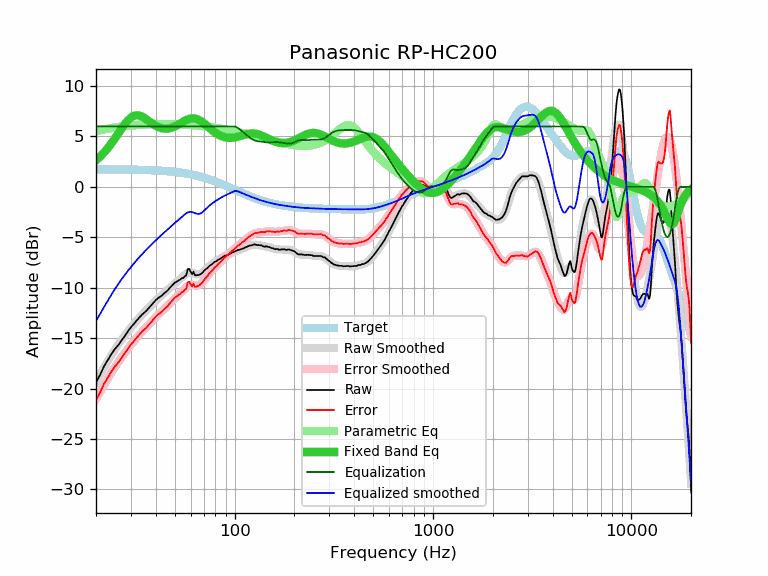

Source data for this figure (header and first rows):
frequency, raw, error, smoothed, error_smoothed, equalization, parametric_eq, equalized_raw, equalized_smoothed, target
20, -19.38, -21.13, -19.31, -21.05, 6.00, 2.62, -13.38, -13.31, 1.74
21, -18.62, -20.36, -18.57, -20.31, 6.00, 3.00, -12.62, -12.57, 1.74
22, -17.75, -19.49, -17.88, -19.62, 6.00, 3.42, -11.75, -11.88, 1.74
23, -17.14, -18.88, -17.23, -18.97, 6.00, 3.87, -11.14, -11.23, 1.74
24, -16.52, -18.26, -16.63, -18.37, 6.00, 4.35, -10.52, -10.63, 1.74
25, -16.03, -17.76, -16.09, -17.82, 6.00, 4.85, -10.03, -10.09, 1.73
26, -15.65, -17.38, -15.58, -17.31, 6.00, 5.34, -9.65, -9.58, 1.73
27, -15.19, -16.92, -15.12, -16.85, 6.00, 5.82, -9.19, -9.12, 1.73
28, -14.74, -16.46, -14.70, -16.42, 6.00, 6.25, -8.74, -8.70, 1.72
29, -14.31, -16.03, -14.31, -16.02, 6.00, 6.61, -8.31, -8.31, 1.72
30, -13.91, -15.62, -13.94, -15.66, 6.00, 6.88, -7.91, -7.94, 1.71
31, -13.60, -15.31, -13.61, -15.31, 6.00, 7.04, -7.60, -7.61, 1.71
32, -13.27, -14.97, -13.29, -14.99, 6.00, 7.11, -7.27, -7.29, 1.70
33, -12.97, -14.67, -12.99, -14.69, 6.00, 7.08, -6.97, -6.99, 1.70
34, -12.69, -14.38, -12.71, -14.40, 6.00, 6.99, -6.69, -6.71, 1.69
35, -12.47, -14.15, -12.45, -14.13, 6.00, 6.85, -6.47, -6.45, 1.68
36, -12.26, -13.93, -12.19, -13.87, 6.00, 6.68, -6.26, -6.19, 1.67
37, -11.98, -13.65, -11.95, -13.62, 6.00, 6.51, -5.98, -5.95, 1.66
38, -11.74, -13.40, -11.72, -13.38, 6.00, 6.34, -5.74, -5.72, 1.65
39, -11.47, -13.12, -11.50, -13.15, 6.00, 6.19, -5.47, -5.50, 1.64
40, -11.23, -12.87, -11.29, -12.93, 6.00, 6.06, -5.23, -5.29, 1.63
41, -11.05, -12.67, -11.10, -12.72, 6.00, 5.96, -5.05, -5.10, 1.62
42, -10.90, -12.51, -10.91, -12.52, 6.00, 5.87, -4.90, -4.91, 1.61
43, -10.76, -12.36, -10.73, -12.32, 6.00, 5.82, -4.76, -4.73, 1.60
44, -10.57, -12.15, -10.55, -12.13, 6.00, 5.78, -4.57, -4.55, 1.58
45, -10.42, -11.99, -10.37, -11.94, 6.00, 5.77, -4.42, -4.37, 1.57
46, -10.25, -11.80, -10.20, -11.75, 6.00, 5.78, -4.25, -4.20, 1.55
47, -10.03, -11.57, -10.03, -11.57, 6.00, 5.82, -4.03, -4.03, 1.54
48, -9.85, -11.37, -9.87, -11.39, 6.00, 5.86, -3.85, -3.87, 1.52
49, -9.66, -11.16, -9.71, -11.22, 6.00, 5.93, -3.66, -3.71, 1.50
50, -9.48, -10.96, -9.57, -11.05, 6.00, 6.00, -3.48, -3.57, 1.48
51, -9.40, -10.86, -9.43, -10.89, 6.00, 6.09, -3.40, -3.43, 1.46
52, -9.28, -10.72, -9.29, -10.73, 6.00, 6.18, -3.28, -3.29, 1.44
53, -9.21, -10.63, -9.15, -10.57, 6.00, 6.28, -3.21, -3.15, 1.42
54, -9.06, -10.46, -9.01, -10.41, 6.00, 6.37, -3.06, -3.01, 1.40
55, -9.04, -10.42, -8.87, -10.24, 6.00, 6.47, -3.04, -2.87, 1.38
56, -8.86, -10.21, -8.73, -10.09, 6.00, 6.55, -2.86, -2.73, 1.35
57, -8.77, -10.10, -8.62, -9.95, 6.00, 6.63, -2.77, -2.62, 1.33
58, -8.16, -9.46, -8.53, -9.83, 6.00, 6.69, -2.16, -2.53, 1.30
59, -8.13, -9.40, -8.49, -9.76, 6.00, 6.75, -2.13, -2.49, 1.27
60, -8.42, -9.67, -8.48, -9.72, 6.00, 6.78, -2.42, -2.48, 1.24
61, -8.65, -9.87, -8.50, -9.72, 6.00, 6.80, -2.65, -2.50, 1.22
62, -8.41, -9.60, -8.55, -9.73, 6.00, 6.80, -2.41, -2.55, 1.19
63, -8.76, -9.92, -8.61, -9.76, 6.00, 6.78, -2.76, -2.61, 1.16
64, -8.77, -9.89, -8.66, -9.78, 6.00, 6.75, -2.77, -2.66, 1.12
65, -8.74, -9.83, -8.68, -9.77, 6.00, 6.70, -2.74, -2.68, 1.09
66, -8.74, -9.80, -8.68, -9.74, 6.00, 6.64, -2.74, -2.68, 1.06
67, -8.67, -9.70, -8.64, -9.67, 6.00, 6.57, -2.67, -2.64, 1.02
68, -8.59, -9.58, -8.58, -9.57, 6.00, 6.49, -2.59, -2.58, 0.99
69, -8.49, -9.45, -8.48, -9.44, 6.00, 6.40, -2.49, -2.48, 0.95
70, -8.32, -9.24, -8.38, -9.29, 6.00, 6.30, -2.32, -2.38, 0.92
71, -8.22, -9.10, -8.26, -9.14, 6.00, 6.20, -2.22, -2.26, 0.88
72, -8.11, -8.96, -8.14, -8.99, 6.00, 6.10, -2.11, -2.14, 0.84
73, -8.05, -8.86, -8.03, -8.83, 6.00, 6.00, -2.05, -2.03, 0.81
74, -7.89, -8.66, -7.92, -8.69, 6.00, 5.90, -1.89, -1.92, 0.77
75, -7.81, -8.54, -7.82, -8.55, 6.00, 5.80, -1.81, -1.82, 0.73
76, -7.72, -8.41, -7.72, -8.41, 6.00, 5.71, -1.72, -1.72, 0.69
77, -7.65, -8.30, -7.64, -8.29, 6.00, 5.62, -1.65, -1.64, 0.65
78, -7.56, -8.17, -7.56, -8.17, 6.00, 5.53, -1.56, -1.56, 0.61
79, -7.44, -8.01, -7.48, -8.05, 6.00, 5.45, -1.44, -1.48, 0.57
... 553 more rows
